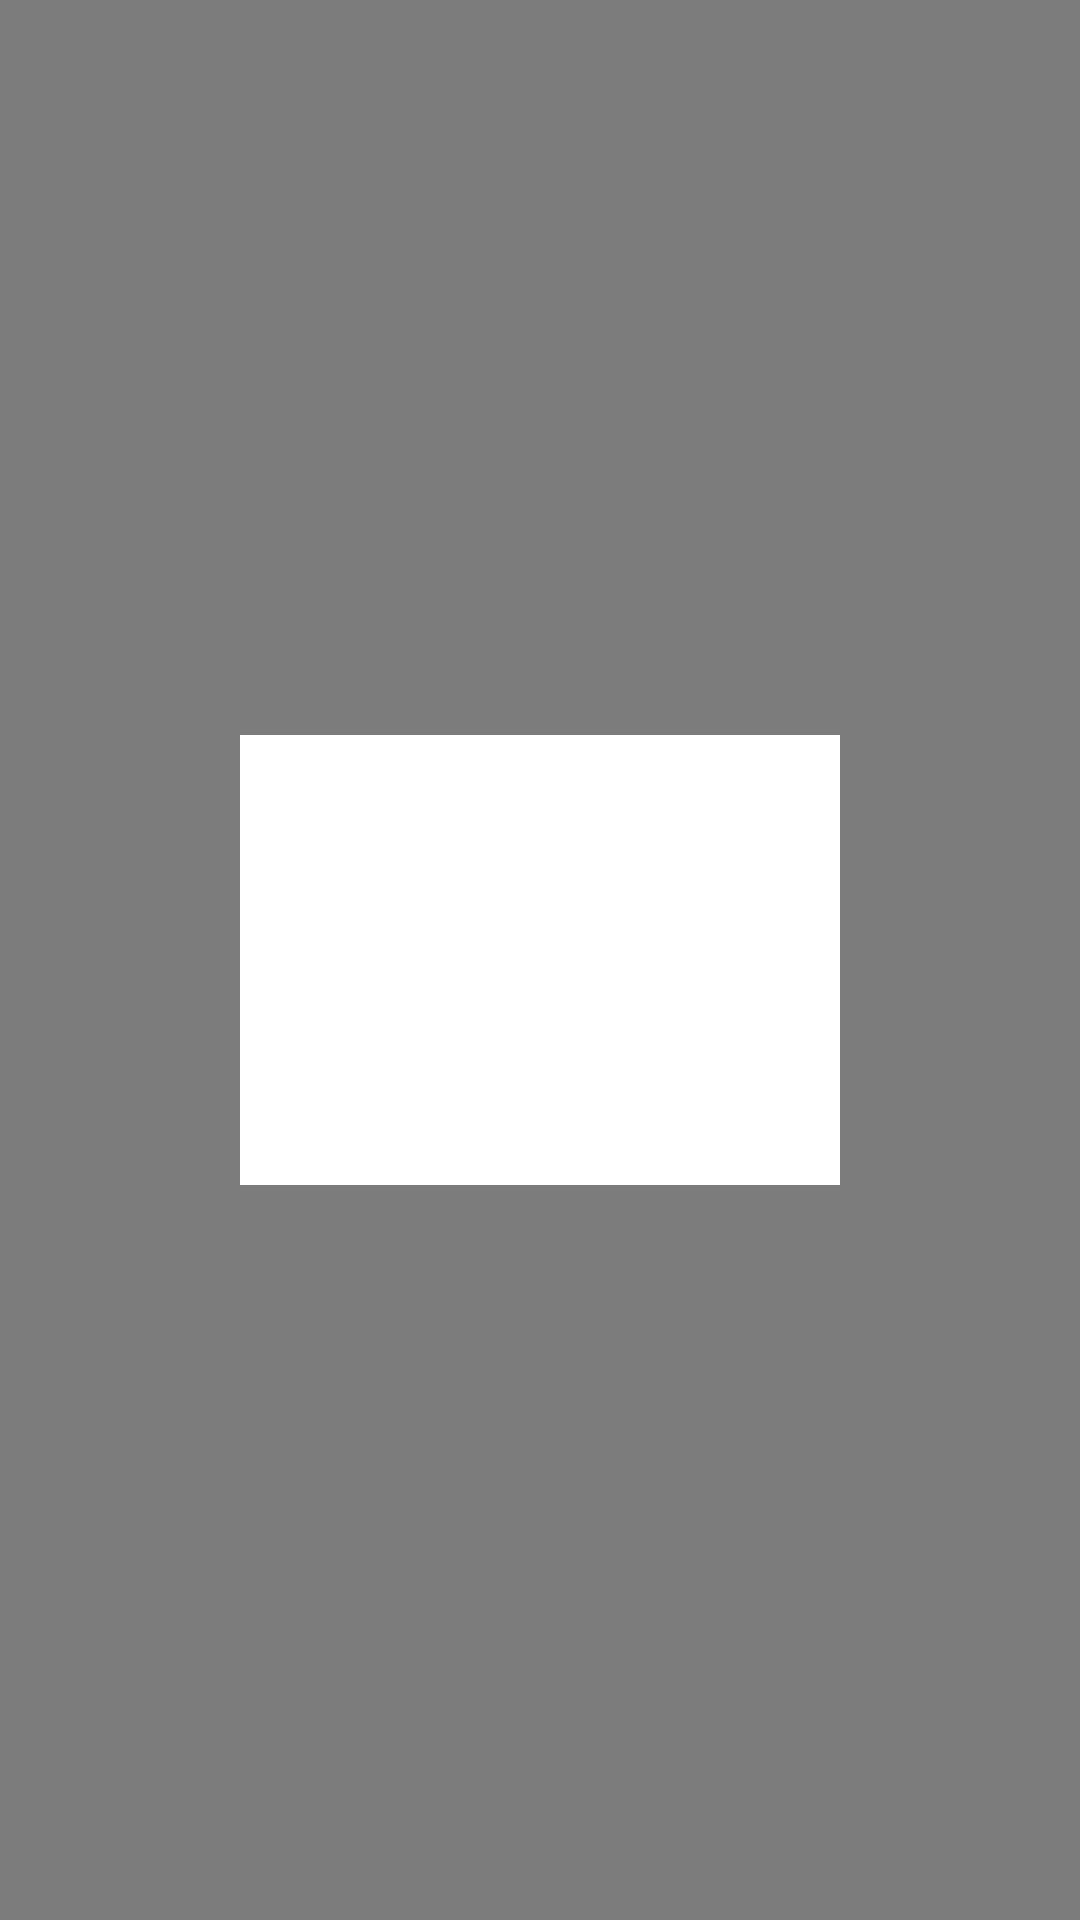

Produce the Android XML layout that renders to this screen, including the resource entries it uses.
<!-- AndroidManifest.xml: application theme Theme.Group01Undergraduate -->
<!-- res/layout/display_message.xml -->
<FrameLayout xmlns:android="http://schemas.android.com/apk/res/android"
    android:layout_width="match_parent"
    android:layout_height="match_parent"
    android:background="#80000000">

    <TextView
        android:id="@+id/messageTextView"
        android:layout_gravity="center"
        android:layout_width="200dp"
        android:layout_height="150dp"
        android:gravity="center"
        android:textColor="@android:color/black"
        android:background="@android:color/white"
        android:textSize="18sp" />
</FrameLayout>
<!-- resources referenced by this layout -->
<resources>
  <style name="Theme.Group01Undergraduate" parent="android:Theme.Material.Light.NoActionBar" />
</resources>
